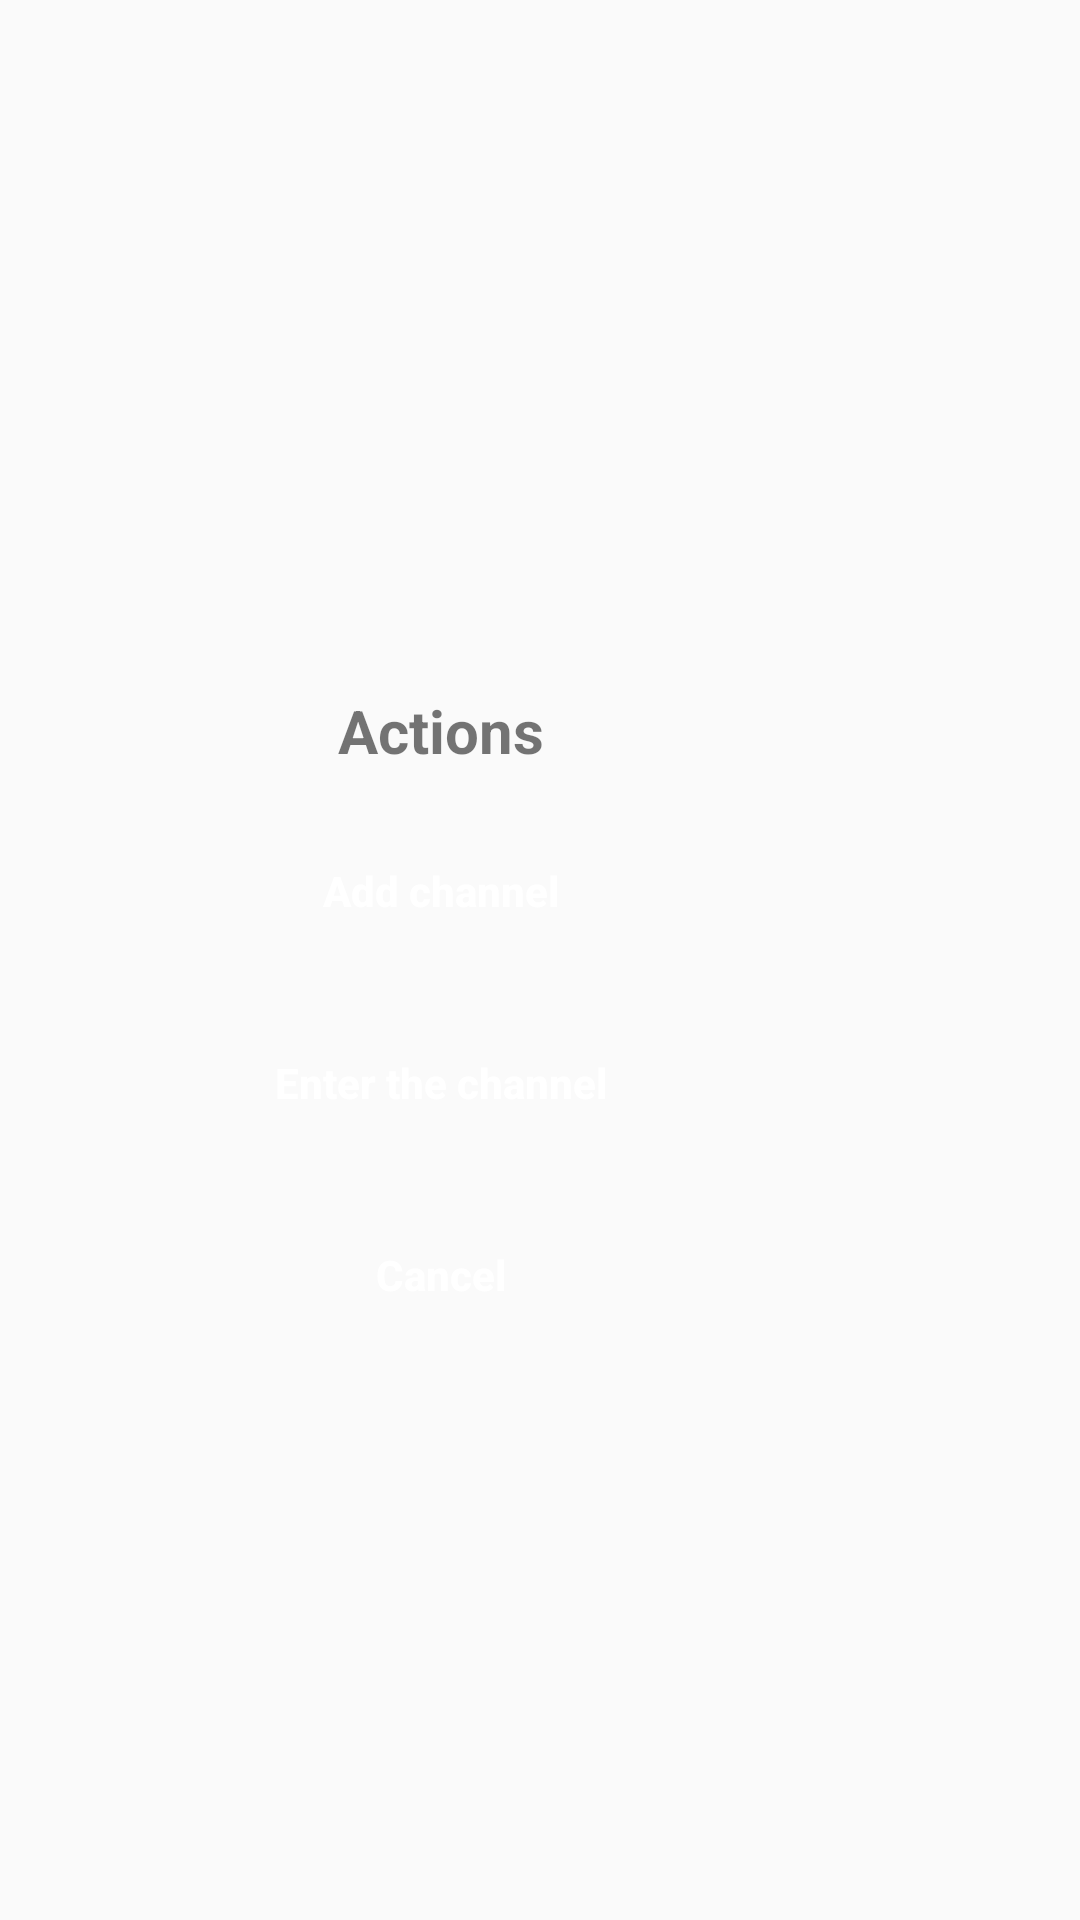

This screen was rendered from an Android layout file. Write that file and the resources it references.
<!-- AndroidManifest.xml: application theme Theme.AndroidChat -->
<!-- res/layout/activity_add_channel.xml -->
<?xml version="1.0" encoding="utf-8"?>
<androidx.constraintlayout.widget.ConstraintLayout xmlns:android="http://schemas.android.com/apk/res/android"
    xmlns:app="http://schemas.android.com/apk/res-auto"
    xmlns:tools="http://schemas.android.com/tools"
    android:layout_width="match_parent"
    android:layout_height="match_parent">

    <LinearLayout

        android:id="@+id/layout_dialog"
        android:layout_width="218dp"
        android:layout_height="257dp"
        android:layout_marginTop="211dp"
        android:layout_marginEnd="104dp"
        android:layout_marginBottom="275dp"
        android:orientation="vertical"
        android:padding="16dp"
        android:gravity="center"
        app:layout_constraintBottom_toBottomOf="parent"
        app:layout_constraintEnd_toEndOf="parent"
        app:layout_constraintTop_toTopOf="parent"
        app:layout_constraintVertical_bias="0.0">

        <TextView
            android:layout_width="wrap_content"
            android:layout_height="wrap_content"
            android:text="Actions"

            android:textSize="20sp"
            android:textStyle="bold" />

        <Button

            android:id="@+id/btn_add_channel"
            android:layout_width="match_parent"
            android:layout_height="wrap_content"
            android:layout_marginTop="16dp"
            android:background="@drawable/bckgr_color"
            android:text="@string/add_channel"
            android:textColor="@color/white"
            android:textSize="@dimen/_13sdp"
            android:textStyle="bold"
            android:textAllCaps="false"
            android:importantForAccessibility="no"
            />


        <Button
            android:id="@+id/btn_enter_the_channel"
            android:layout_width="match_parent"
            android:layout_height="wrap_content"
            android:layout_marginTop="16dp"
            android:background="@drawable/bckgr_color"
            android:text="@string/Enter_the_channel"
            android:textColor="@color/white"
            android:textSize="@dimen/_13sdp"
            android:textStyle="bold"
            android:textAllCaps="false"
            android:importantForAccessibility="no"/>

        <Button
            android:id="@+id/btn_close_dialog"
            android:layout_width="match_parent"
            android:layout_height="wrap_content"
            android:layout_marginTop="16dp"
            android:text="@string/Cancel"
            android:background="@drawable/bckgr_color"
            android:textAllCaps="false"
            android:textColor="@color/white"
            android:textSize="@dimen/_13sdp"
            android:textStyle="bold"
            android:importantForAccessibility="no"

            />

    </LinearLayout>
</androidx.constraintlayout.widget.ConstraintLayout>
<!-- resources referenced by this layout -->
<resources>
  <color name="white">#FFFFFF</color>
  <string name="Cancel">Cancel</string>
  <string name="Enter_the_channel">Enter the channel</string>
  <string name="add_channel">Add channel</string>
  <style name="Theme.AndroidChat" parent="Base.Theme.AppCompat.Light.DarkActionBar" />
</resources>
